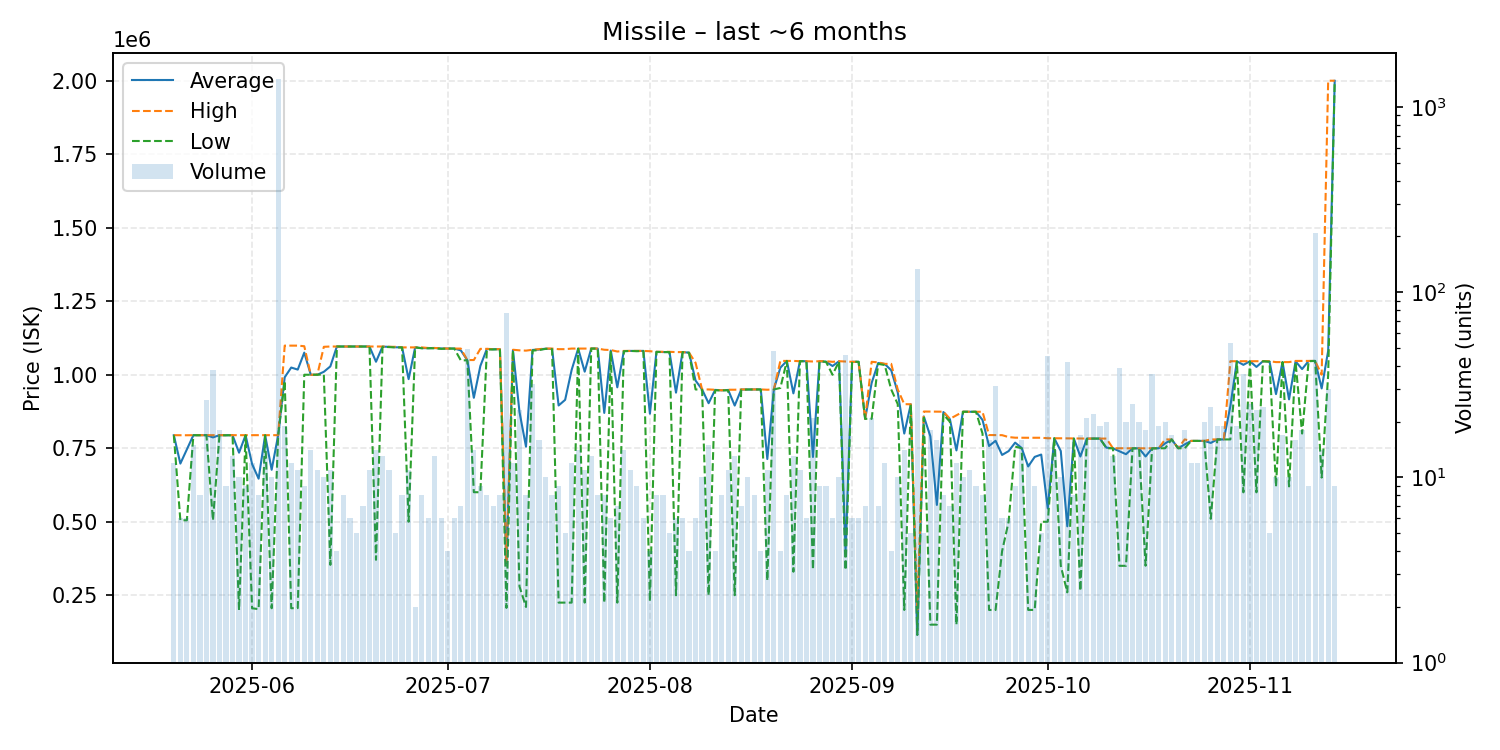

Data behind this chart, as committed beside it:
date, average, highest, lowest, order_count, volume
2025-05-20, 794392, 794400, 794000, 11, 12
2025-05-21, 697817, 794200, 505000, 5, 6
2025-05-22, 746000, 794200, 505000, 6, 6
2025-05-23, 794387, 794500, 794200, 11, 15
2025-05-24, 794400, 794400, 794400, 8, 8
2025-05-25, 794400, 794400, 794400, 17, 26
2025-05-26, 786871, 794500, 505000, 14, 38
2025-05-27, 794500, 794500, 794500, 16, 18
2025-05-28, 794222, 794500, 794000, 9, 9
2025-05-29, 794500, 794500, 794500, 13, 13
2025-05-30, 734960, 794400, 200000, 10, 10
2025-05-31, 794333, 794400, 794300, 9, 9
2025-06-01, 696292, 794400, 205800, 12, 12
2025-06-02, 646525, 794400, 202900, 8, 8
2025-06-03, 794487, 794500, 794400, 15, 15
2025-06-04, 676780, 794500, 205900, 10, 10
2025-06-05, 794500, 794500, 794500, 11, 1407
2025-06-06, 991363, 1099000, 978700, 18, 19
2025-06-07, 1024492, 1099000, 205900, 10, 12
2025-06-08, 1017500, 1099000, 206500, 11, 11
2025-06-09, 1075222, 1097000, 1000000, 9, 9
2025-06-10, 999993, 1000000, 999900, 12, 14
2025-06-11, 1000000, 1000000, 1000000, 11, 11
2025-06-12, 1010000, 1095000, 1001000, 10, 10
2025-06-13, 1028400, 1096000, 353400, 11, 11
2025-06-14, 1096000, 1096000, 1096000, 4, 4
2025-06-15, 1096000, 1096000, 1096000, 7, 8
2025-06-16, 1096000, 1096000, 1096000, 6, 6
2025-06-17, 1096000, 1096000, 1096000, 5, 5
2025-06-18, 1096000, 1096000, 1096000, 7, 7
2025-06-19, 1096000, 1096000, 1096000, 9, 11
2025-06-20, 1044186, 1096000, 370600, 14, 14
2025-06-21, 1095538, 1096000, 1095000, 13, 13
2025-06-22, 1094909, 1095000, 1094000, 11, 11
2025-06-23, 1093400, 1095000, 1093000, 5, 5
2025-06-24, 1093000, 1093000, 1093000, 8, 8
2025-06-25, 985036, 1093000, 500200, 9, 11
2025-06-26, 1093000, 1093000, 1093000, 2, 2
2025-06-27, 1090750, 1093000, 1090000, 8, 8
2025-06-28, 1090333, 1091000, 1090000, 6, 6
2025-06-29, 1090923, 1091000, 1090000, 12, 13
2025-06-30, 1089333, 1090000, 1088000, 6, 6
2025-07-01, 1089000, 1089000, 1089000, 4, 4
2025-07-02, 1089000, 1089000, 1089000, 6, 6
2025-07-03, 1083000, 1089000, 1049000, 7, 7
2025-07-04, 1049327, 1050000, 1049000, 15, 49
2025-07-05, 921571, 1050000, 600500, 11, 14
2025-07-06, 1029822, 1088000, 600400, 9, 9
2025-07-07, 1087750, 1088000, 1086000, 8, 8
2025-07-08, 1086571, 1087000, 1086000, 6, 7
2025-07-09, 1087000, 1087000, 1087000, 8, 8
2025-07-10, 359492, 360000, 207000, 18, 77
2025-07-11, 1083500, 1085000, 1083000, 12, 12
2025-07-12, 873548, 1083000, 280100, 18, 23
2025-07-13, 755238, 1082000, 210300, 8, 8
2025-07-14, 1084375, 1085000, 1082000, 13, 32
2025-07-15, 1085625, 1087000, 1084000, 16, 16
2025-07-16, 1088700, 1089000, 1088000, 10, 10
2025-07-17, 1087750, 1089000, 1087000, 8, 8
2025-07-18, 895444, 1087000, 225000, 9, 9
... 119 more rows
